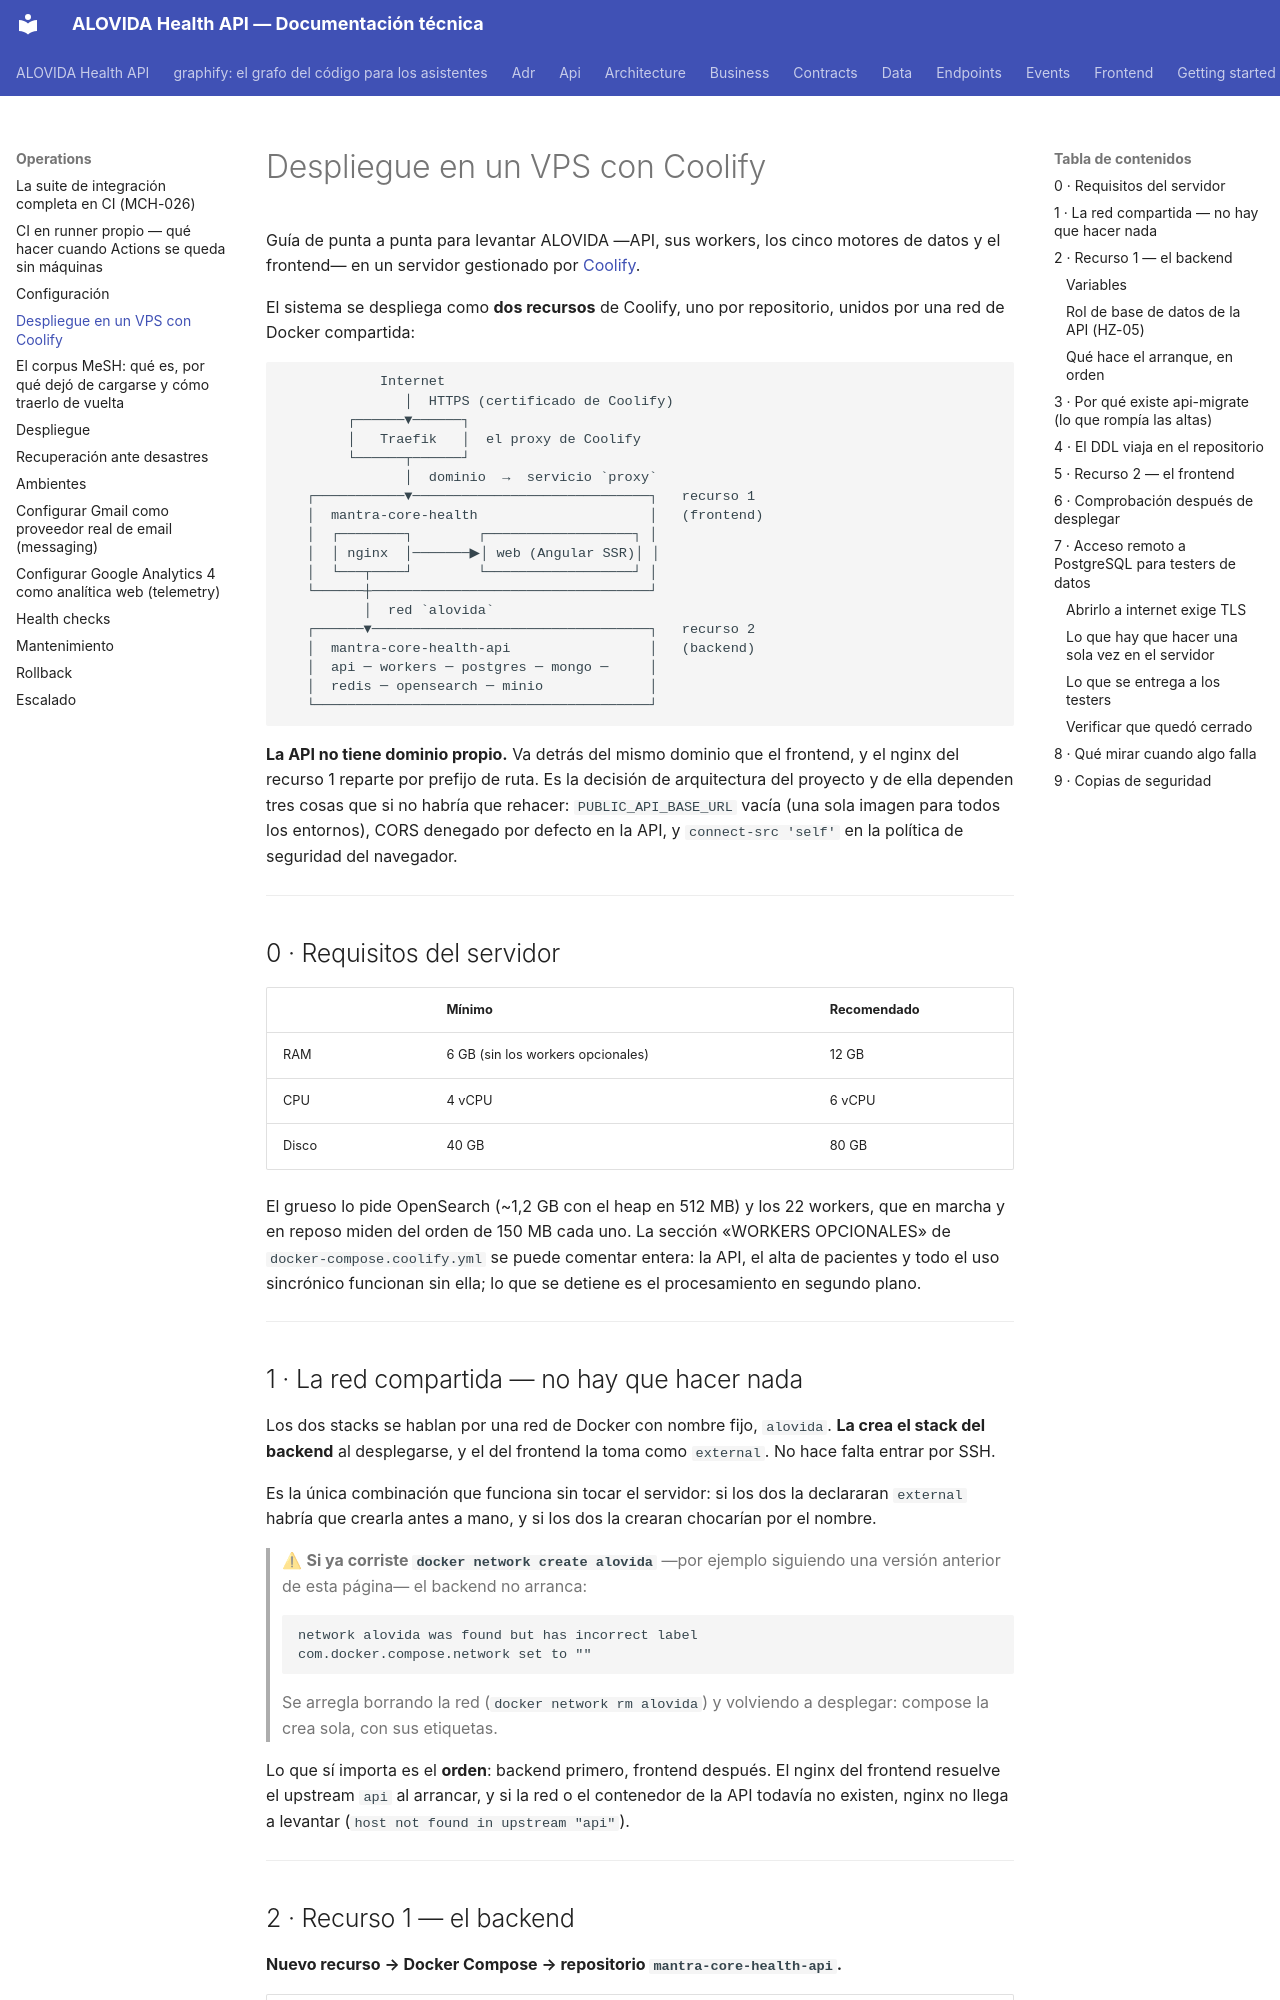

repository: mdavila-2001/mantra-core-health-api · page: operations/coolify/index.html · generator: mkdocs

# Despliegue en un VPS con Coolify

Guía de punta a punta para levantar ALOVIDA —API, sus workers, los cinco
motores de datos y el frontend— en un servidor gestionado por
[Coolify](https://coolify.io).

El sistema se despliega como **dos recursos** de Coolify, uno por repositorio,
unidos por una red de Docker compartida:

```text
            Internet
               │  HTTPS (certificado de Coolify)
        ┌──────▼──────┐
        │   Traefik   │  el proxy de Coolify
        └──────┬──────┘
               │  dominio  →  servicio `proxy`
   ┌───────────▼─────────────────────────────┐   recurso 1
   │  mantra-core-health                     │   (frontend)
   │  ┌────────┐        ┌──────────────────┐ │
   │  │ nginx  │───────▶│ web (Angular SSR)│ │
   │  └───┬────┘        └──────────────────┘ │
   └──────┼──────────────────────────────────┘
          │  red `alovida`
   ┌──────▼──────────────────────────────────┐   recurso 2
   │  mantra-core-health-api                 │   (backend)
   │  api ─ workers ─ postgres ─ mongo ─     │
   │  redis ─ opensearch ─ minio             │
   └─────────────────────────────────────────┘
```

**La API no tiene dominio propio.** Va detrás del mismo dominio que el
frontend, y el nginx del recurso 1 reparte por prefijo de ruta. Es la decisión
de arquitectura del proyecto y de ella dependen tres cosas que si no habría que
rehacer: `PUBLIC_API_BASE_URL` vacía (una sola imagen para todos los entornos),
CORS denegado por defecto en la API, y `connect-src 'self'` en la política de
seguridad del navegador.

---

## 0 · Requisitos del servidor

| | Mínimo | Recomendado |
|---|---|---|
| RAM | 6 GB (sin los workers opcionales) | 12 GB |
| CPU | 4 vCPU | 6 vCPU |
| Disco | 40 GB | 80 GB |

El grueso lo pide OpenSearch (~1,2 GB con el heap en 512 MB) y los 22 workers,
que en marcha y en reposo miden del orden de 150 MB cada uno. La sección
«WORKERS OPCIONALES» de `docker-compose.coolify.yml` se puede comentar entera:
la API, el alta de pacientes y todo el uso sincrónico funcionan sin ella; lo
que se detiene es el procesamiento en segundo plano.

---

## 1 · La red compartida — no hay que hacer nada

Los dos stacks se hablan por una red de Docker con nombre fijo, `alovida`. **La
crea el stack del backend** al desplegarse, y el del frontend la toma como
`external`. No hace falta entrar por SSH.

Es la única combinación que funciona sin tocar el servidor: si los dos la
declararan `external` habría que crearla antes a mano, y si los dos la crearan
chocarían por el nombre.

> ⚠  **Si ya corriste `docker network create alovida`** —por ejemplo siguiendo
> una versión anterior de esta página— el backend no arranca:
>
> ```text
> network alovida was found but has incorrect label
> com.docker.compose.network set to ""
> ```
>
> Se arregla borrando la red (`docker network rm alovida`) y volviendo a
> desplegar: compose la crea sola, con sus etiquetas.

Lo que sí importa es el **orden**: backend primero, frontend después. El nginx
del frontend resuelve el upstream `api` al arrancar, y si la red o el
contenedor de la API todavía no existen, nginx no llega a levantar
(`host not found in upstream "api"`).

---

## 2 · Recurso 1 — el backend

**Nuevo recurso → Docker Compose → repositorio `mantra-core-health-api`.**

| Campo | Valor |
|---|---|
| Rama | `dev` |
| Compose file | `docker-compose.coolify.yml` |
| Dominio | *ninguno* (lo sirve el nginx del frontend) |
